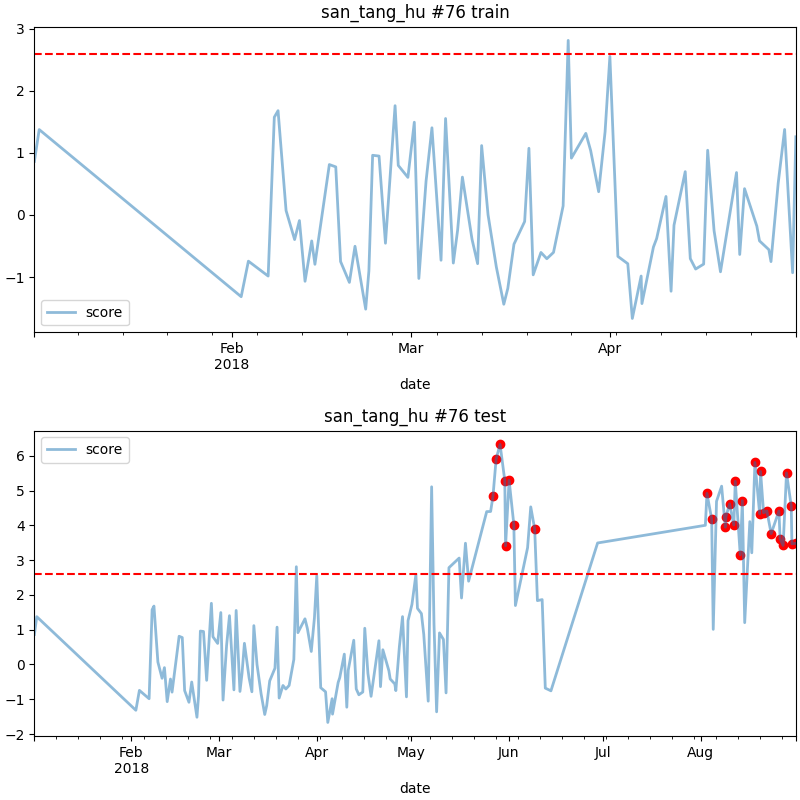

Values plotted in this chart, from the file beside it:
date, score
2018-05-27 00:00, 4.84
2018-05-28 00:00, 5.906
2018-05-29 06:00, 6.326
2018-05-30 18:00, 5.288
2018-05-31 00:00, 3.411
2018-06-01 03:00, 5.296
2018-06-02 15:00, 4.023
2018-06-09 06:00, 3.897
2018-08-03 00:00, 4.918
2018-08-04 12:00, 4.181
2018-08-08 20:00, 3.946
2018-08-09 01:00, 4.253
2018-08-10 05:00, 4.618
2018-08-11 13:00, 4.009
2018-08-12 00:00, 5.265
2018-08-13 14:00, 3.153
2018-08-14 06:00, 4.71
2018-08-18 06:00, 5.808
2018-08-19 18:00, 4.333
2018-08-20 01:00, 5.547
2018-08-21 00:00, 4.361
2018-08-22 01:00, 4.411
2018-08-23 10:00, 3.763
2018-08-25 21:00, 4.411
2018-08-26 06:00, 3.611
2018-08-27 05:00, 3.422
2018-08-28 07:00, 5.506
2018-08-29 19:00, 4.555
2018-08-30 00:00, 3.468
2018-08-31 06:00, 3.483
